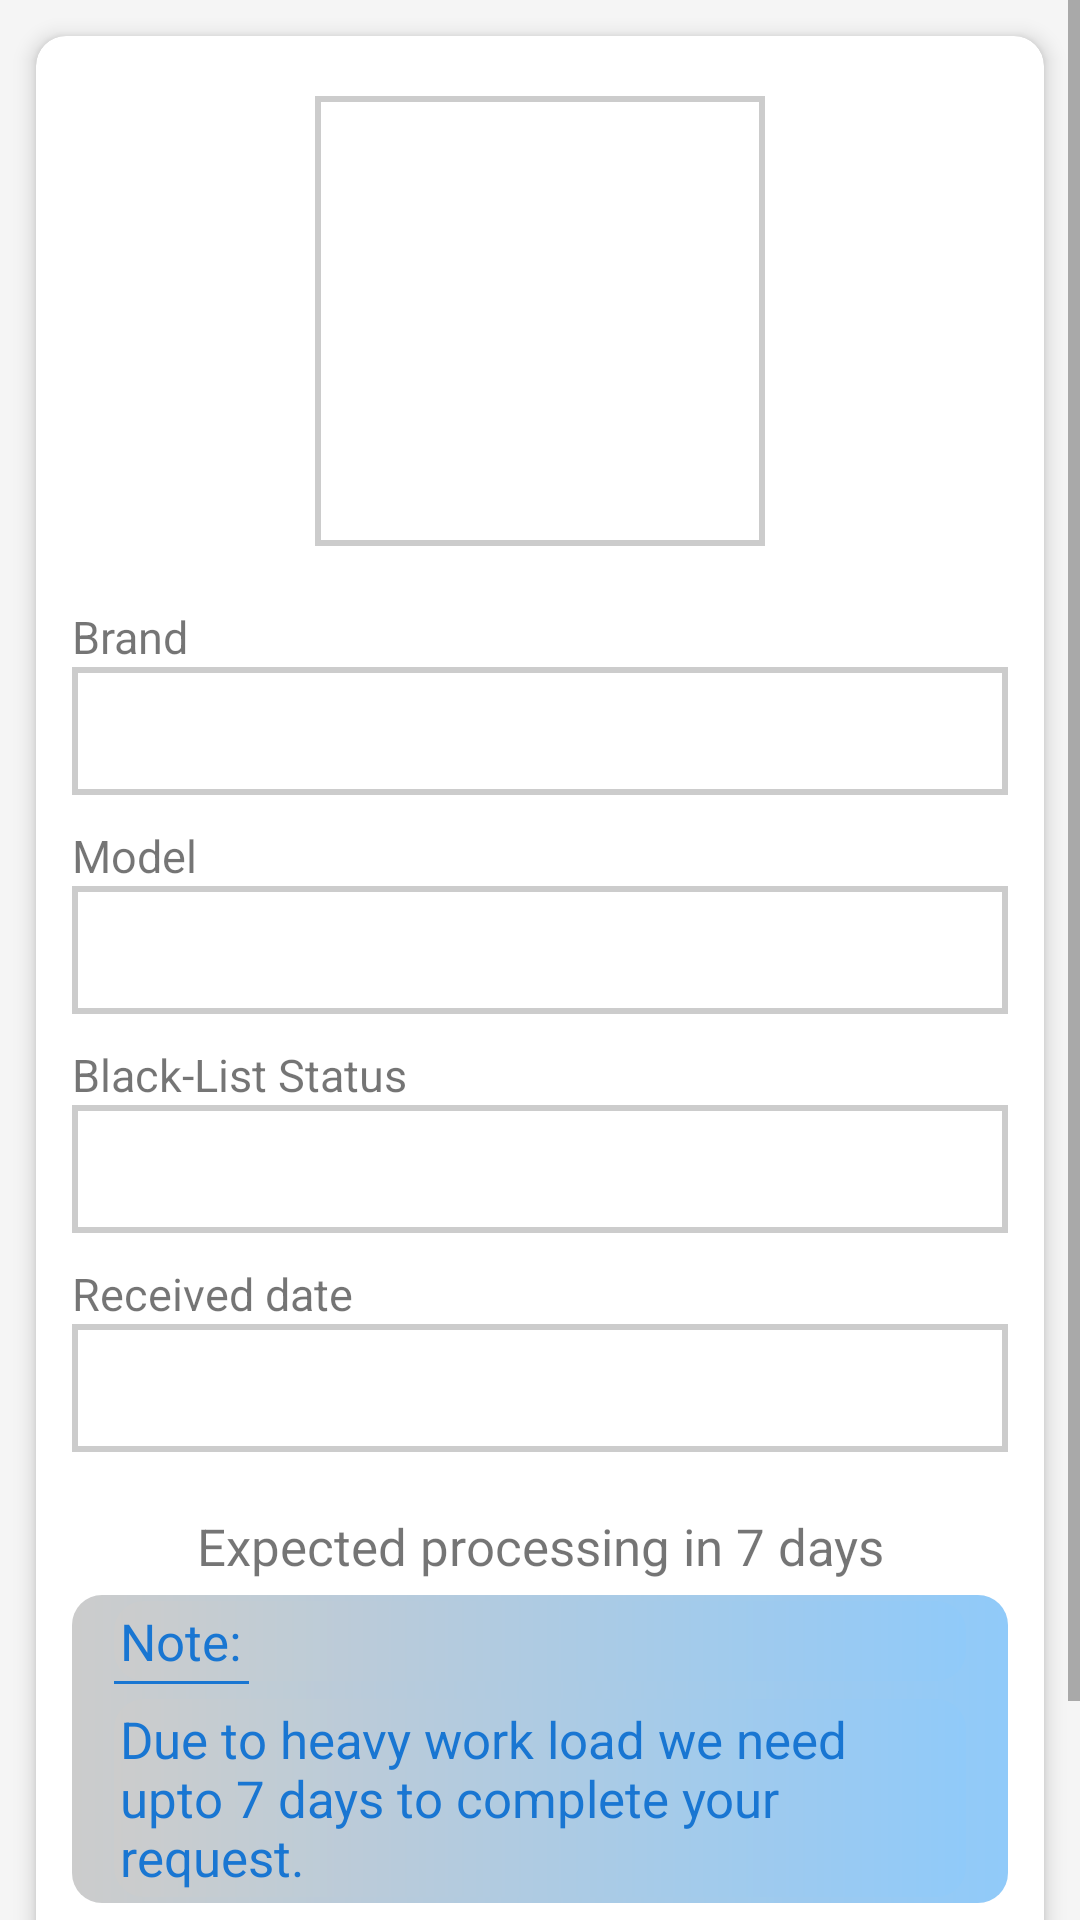

Reconstruct the res/layout file that produces this screen, plus the resources it refers to.
<!-- AndroidManifest.xml: application theme AppTheme -->
<!-- res/layout/activity_complete_status.xml -->
<?xml version="1.0" encoding="utf-8"?>
<LinearLayout
    xmlns:android="http://schemas.android.com/apk/res/android"
    xmlns:app="http://schemas.android.com/apk/res-auto"
    xmlns:tools="http://schemas.android.com/tools"
    android:layout_width="match_parent"
    android:layout_height="match_parent"
    android:orientation="vertical"
    android:background="#F5F5F5"
    tools:context=".Activities.CompleteStatus">

    <com.airbnb.lottie.LottieAnimationView
        android:visibility="gone"
        android:id="@+id/animationView"
        android:layout_width="match_parent"
        android:layout_height="400dp"
        app:lottie_autoPlay="true"
        android:layout_marginTop="130dp"
        app:lottie_rawRes="@raw/internet"
        app:lottie_loop="true"/>

    <ScrollView
        android:id="@+id/card"
        android:layout_width="match_parent"
        android:layout_height="match_parent">


        <androidx.cardview.widget.CardView
            android:layout_width="match_parent"
            android:layout_height="wrap_content"
            android:layout_centerInParent="true"
            xmlns:app="http://schemas.android.com/apk/res-auto"
            app:cardCornerRadius="10dp"
            app:cardElevation="4dp"
            android:layout_margin="12dp">


            <LinearLayout
                android:id="@+id/layout2"
                android:layout_width="match_parent"
                android:layout_height="wrap_content"
                android:orientation="vertical">

                <ImageView
                    android:id="@+id/device_img"
                    android:layout_width="150dp"
                    android:layout_height="150dp"
                    android:background="@drawable/img_shape"
                    android:padding="10dp"
                    android:src="@drawable/iphone12promax"
                    android:layout_gravity="center"
                    android:layout_marginTop="20dp"/>

                <TextView
                    android:visibility="gone"
                    android:id="@+id/img_not_avl"
                    android:layout_width="150dp"
                    android:layout_height="150dp"
                    android:padding="10dp"
                    android:layout_marginTop="20dp"
                    android:layout_gravity="center"
                    android:text="Image not available"
                    android:textAlignment="center"
                    android:gravity="center"
                    android:textColor="@color/colorPrimary"
                    android:layout_marginHorizontal="12dp"
                    android:background="@drawable/img_shape"
                    android:textSize="20sp" />

                <TextView
                    android:layout_width="wrap_content"
                    android:layout_height="wrap_content"
                    android:text="Brand"
                    android:layout_marginHorizontal="12dp"
                    android:textSize="15sp"
                    android:layout_marginTop="20dp"/>

                <TextView
                    android:id="@+id/brand_name"
                    android:layout_width="match_parent"
                    android:layout_height="wrap_content"
                    android:padding="10dp"
                    android:layout_marginHorizontal="12dp"
                    android:background="@drawable/img_shape"
                    android:textSize="17sp" />

                <TextView
                    android:layout_width="wrap_content"
                    android:layout_height="wrap_content"
                    android:text="Model"
                    android:layout_marginHorizontal="12dp"
                    android:textSize="15sp"
                    android:layout_marginTop="10dp"/>

                <TextView
                    android:id="@+id/model_name"
                    android:layout_width="match_parent"
                    android:layout_height="wrap_content"
                    android:padding="10dp"
                    android:layout_marginHorizontal="12dp"
                    android:background="@drawable/img_shape"
                    android:textSize="17sp" />

                <TextView
                    android:layout_width="wrap_content"
                    android:layout_height="wrap_content"
                    android:text="Black-List Status"
                    android:layout_marginHorizontal="12dp"
                    android:textSize="15sp"
                    android:layout_marginTop="10dp"/>

                <TextView
                    android:id="@+id/black_list_status"
                    android:layout_width="match_parent"
                    android:layout_height="wrap_content"
                    android:padding="10dp"
                    android:layout_marginHorizontal="12dp"
                    android:background="@drawable/img_shape"
                    android:textSize="17sp" />

                <TextView
                    android:layout_width="wrap_content"
                    android:layout_height="wrap_content"
                    android:text="Received date"
                    android:layout_marginHorizontal="12dp"
                    android:textSize="15sp"
                    android:layout_marginTop="10dp"/>

                <TextView
                    android:id="@+id/received_date"
                    android:layout_width="match_parent"
                    android:layout_height="wrap_content"
                    android:padding="10dp"
                    android:layout_marginHorizontal="12dp"
                    android:background="@drawable/img_shape"
                    android:textSize="17sp" />

                <TextView
                    android:layout_width="match_parent"
                    android:layout_height="wrap_content"
                    android:text="Expected processing in 7 days"
                    android:layout_marginHorizontal="12dp"
                    android:layout_marginTop="20dp"
                    android:textAlignment="center"
                    android:textSize="17sp"/>

                <LinearLayout
                    android:layout_width="match_parent"
                    android:layout_height="wrap_content"
                    android:orientation="vertical"
                    android:textColor="@color/blueish"
                    android:layout_marginHorizontal="12dp"
                    android:layout_marginTop="5dp"
                    android:background="@drawable/note_shape">

                    <TextView
                        android:layout_width="match_parent"
                        android:layout_height="wrap_content"
                        android:textColor="@color/blueish"
                        android:text="Note: "
                        android:layout_marginHorizontal="12dp"
                        android:background="@drawable/note_shape"
                        android:textSize="17sp"/>

                    <View
                        android:layout_width="45dp"
                        android:layout_height="1dp"
                        android:layout_marginHorizontal="12dp"
                        android:background="@color/blueish"/>

                    <TextView
                        android:layout_width="match_parent"
                        android:layout_height="wrap_content"
                        android:textColor="@color/blueish"
                        android:text="Due to heavy work load we need upto 7 days to complete your request."
                        android:layout_marginHorizontal="12dp"
                        android:layout_marginTop="5dp"
                        android:background="@drawable/note_shape"
                        android:textSize="17sp"/>


                </LinearLayout>

                <Button
                    android:id="@+id/btnUnlockNow"
                    android:layout_width="wrap_content"
                    android:layout_height="wrap_content"
                    android:layout_gravity="center_horizontal"
                    android:layout_margin="20dp"
                    android:text="Add unlock now"
                    android:textColor="@android:color/black"
                    android:paddingHorizontal="40dp"
                    android:textAllCaps="false"
                    android:textSize="16sp"
                    android:background="@drawable/gradient_shape3"/>


            </LinearLayout>

        </androidx.cardview.widget.CardView>

    </ScrollView>

</LinearLayout>
<!-- resources referenced by this layout -->
<resources>
  <color name="blueish">#1976D2</color>
  <color name="colorPrimary">#CCCCCC</color>
  <!-- drawable gradient_shape3 (drawable) -->
  <?xml version="1.0" encoding="utf-8"?>
  <shape
      xmlns:android="http://schemas.android.com/apk/res/android"
      android:shape="rectangle">
      <gradient
          android:startColor="@color/colorPrimary"
          android:centerColor="@color/colorPrimary"
          android:endColor="@color/colorPrimaryDark"
          android:angle="0" />
  
      <corners android:radius="45dp"/>
  </shape>
  <!-- drawable img_shape (drawable) -->
  <?xml version="1.0" encoding="utf-8"?>
  <shape xmlns:android="http://schemas.android.com/apk/res/android" android:id="@+id/listview_background_shape">
      <stroke android:width="2dp" android:color="@color/colorAccent" />
      <padding android:left="2dp"
          android:top="2dp"
          android:right="2dp"
          android:bottom="2dp" />
      <corners android:radius="0dp" />
      <solid android:color="@android:color/white" />
  </shape>
  <!-- drawable note_shape (drawable) -->
  <?xml version="1.0" encoding="utf-8"?>
  <shape xmlns:android="http://schemas.android.com/apk/res/android" android:id="@+id/listview_background_shape">
  
      <padding android:left="2dp"
          android:top="2dp"
          android:right="2dp"
          android:bottom="2dp" />
      <corners android:radius="10dp" />
  
      <gradient
          android:type="linear"
          android:angle="0"
          android:startColor="@color/colorPrimary"
          android:endColor="#90CAF9" />
  </shape>
  <style name="AppTheme" parent="Theme.AppCompat.Light.DarkActionBar">
          
          <item name="colorPrimary">@color/colorPrimary</item>
          <item name="colorPrimaryDark">@color/colorPrimaryDark</item>
          <item name="colorAccent">@color/colorAccent</item>
      </style>
  <color name="colorPrimaryDark">#CCCCCC</color>
  <color name="colorAccent">#CCCCCC</color>
</resources>
